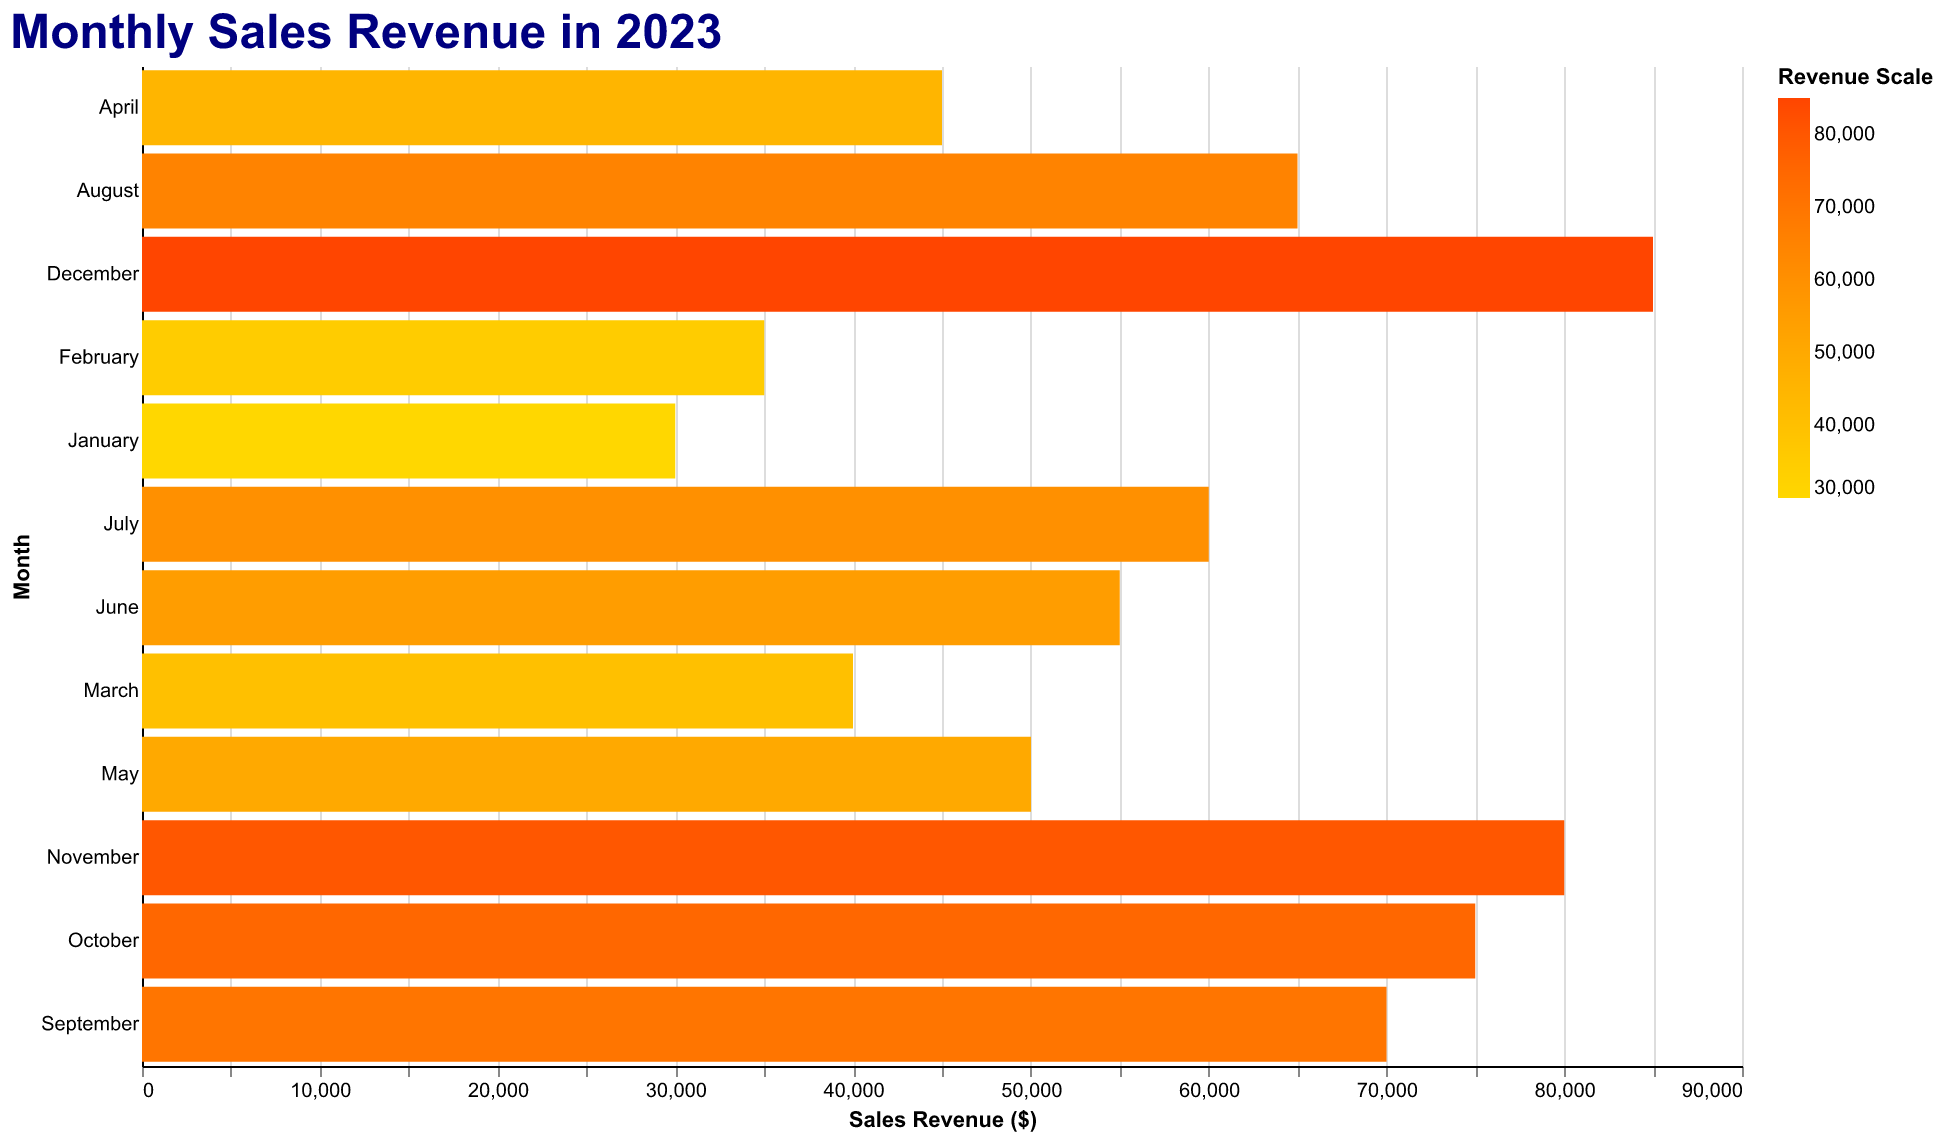

The table this chart was drawn from, first rows:
Month, Sales Revenue
January, 30000
February, 35000
March, 40000
April, 45000
May, 50000
June, 55000
July, 60000
August, 65000
September, 70000
October, 75000
November, 80000
December, 85000
